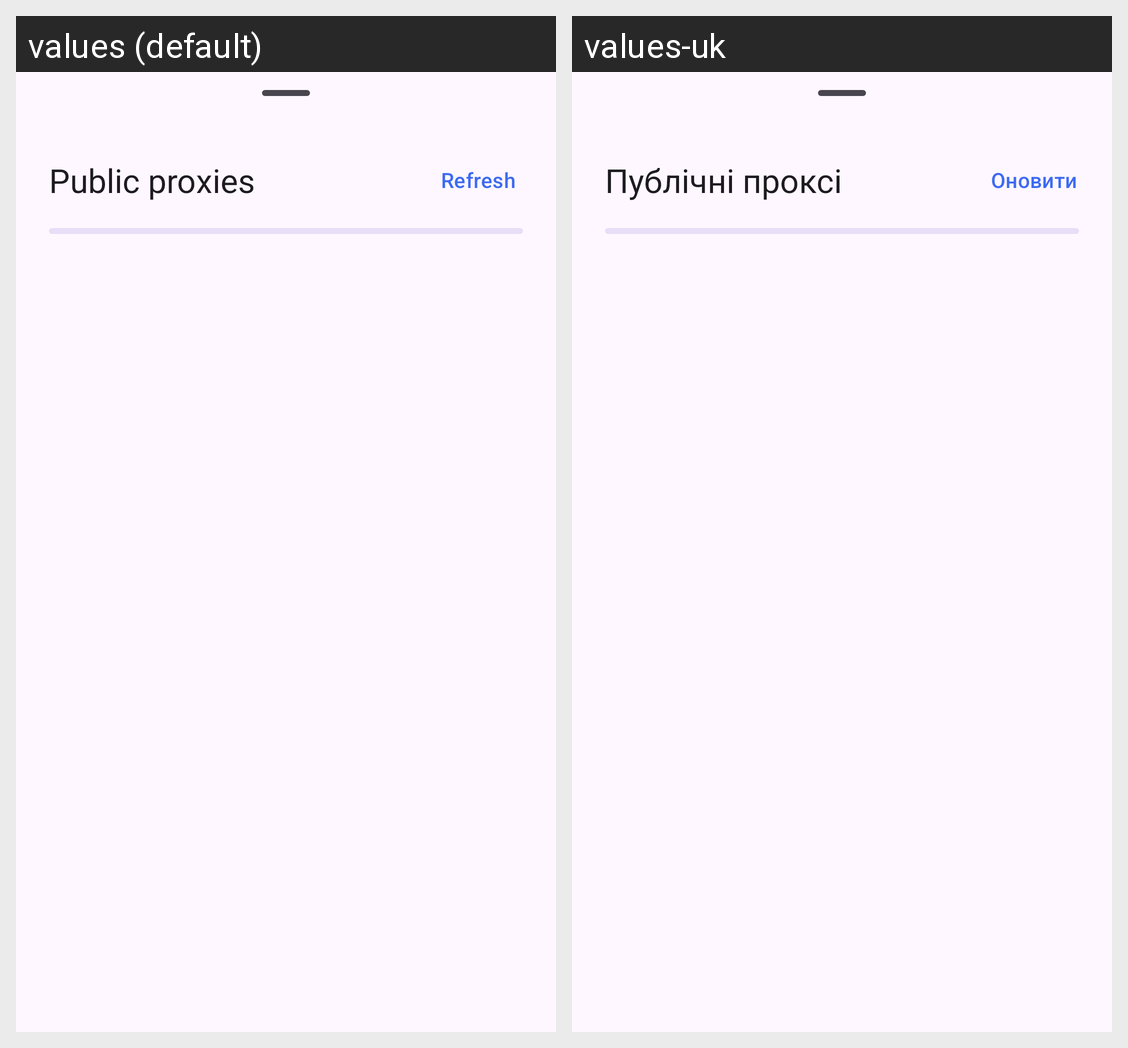

For this localized Android screen grid, give each drawn string resource with its value in every locale shown.
Android screen res/layout/sheet_proxies.xml rendered under 2 locales, left to right: values (default), values-uk. Device: Nexus 5 (rendered at 1080×1920; each locale shown at half size, 540×960, under a caption strip naming it); theme Theme.FreeCaster.
Strings drawn on this screen, with the default value and each locale's value (text and hints the layout hard-codes, and strings that could not be matched under every locale, appear in the picture but are not listed):

proxy_list_title
  values: Public proxies
  values-uk: Публічні проксі

refresh
  values: Refresh
  values-uk: Оновити
